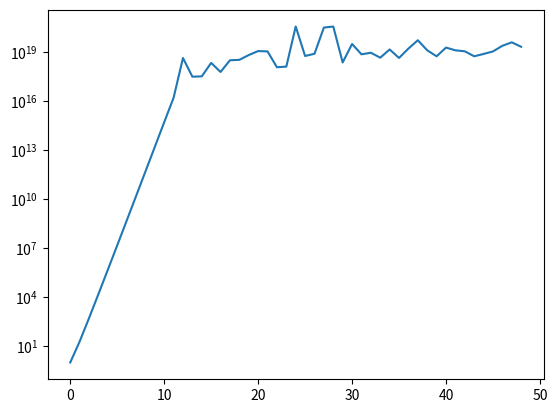

Generate this figure with matplotlib:
import numpy as np

def hilbert(n):
    i_grid, j_grid = np.meshgrid(np.arange(n), np.arange(n), indexing='ij')
    return 1.0 / (i_grid + j_grid + 1)

if __name__ == "__main__":
    N = 10
    print(hilbert(N))

    import matplotlib.pyplot as plt
    plt.semilogy([np.linalg.cond(hilbert(i)) for i in np.arange(1, 50)])
    plt.show()
